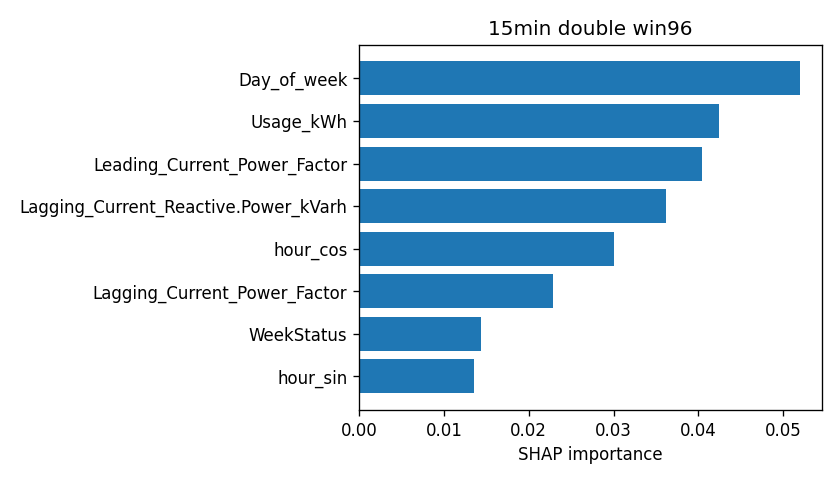

The file beside this chart, header and first rows:
attr, value
Day_of_week, 0.05196
Usage_kWh, 0.04237
Leading_Current_Power_Factor, 0.04046
Lagging_Current_Reactive.Power_kVarh, 0.0362
hour_cos, 0.03006
Lagging_Current_Power_Factor, 0.02285
WeekStatus, 0.01434
hour_sin, 0.01357
Load_Type, 0.006502
